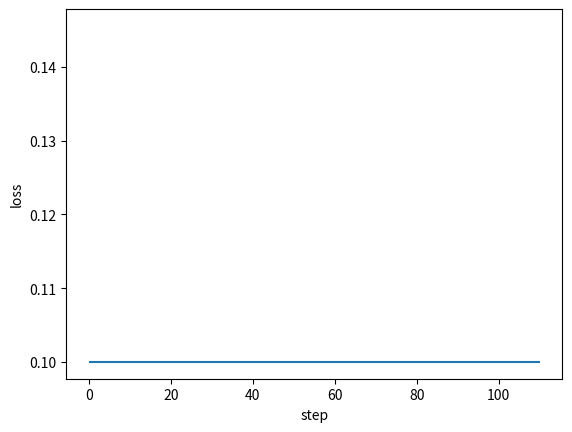

Python code for this plot: (Note: this script raises an exception after producing the figure.)
import numpy as np
from matplotlib import pyplot as plt
def sigmoid(x):
    return 1 / (1 + np.exp(-1 * x))

def softmax(x):
    return(np.exp(x)/np.exp(x).sum())

def ReLU(x: np.ndarray):
    return np.maximum(0, x)
ALPHA = 0.25

def elu(x: np.ndarray):
    if x.any() < 0: return ALPHA * (np.exp(x) - 1)
    else: return x
    
class DenseLayer:
    """
    Layers of BP neural network
    """

    def __init__(
        self, units, activation=None, learning_rate=None, is_input_layer=False
    ):
        """
        common connected layer of bp network
        :param units: numbers of neural units
        :param activation: activation function
        :param learning_rate: learning rate for paras
        :param is_input_layer: whether it is input layer or not
        """
        self.units = units
        self.weight = None
        self.bias = None
        self.activation = activation
        if learning_rate is None:
            learning_rate = 0.3
        self.learn_rate = learning_rate
        self.is_input_layer = is_input_layer

    def initializer(self, back_units):
        self.weight = np.asmatrix(np.random.normal(0, 0.5, (self.units, back_units)))
        self.bias = np.asmatrix(np.random.normal(0, 0.5, self.units)).T
        if self.activation is None:
            self.activation = sigmoid

    def cal_gradient(self):
        # activation function may be sigmoid or linear
        if self.activation == sigmoid:
            gradient_mat = np.dot(self.output, (1 - self.output).T)
            gradient_activation = np.diag(np.diag(gradient_mat))
        else:
            gradient_activation = 1
        return gradient_activation

    def forward_propagation(self, xdata):
        self.xdata = xdata
        if self.is_input_layer:
            # input layer
            self.wx_plus_b = xdata
            self.output = xdata
            return xdata
        else:
            self.wx_plus_b = np.dot(self.weight, self.xdata) - self.bias
            self.output = self.activation(self.wx_plus_b)
            return self.output

    def back_propagation(self, gradient):
        gradient_activation = self.cal_gradient()  # i * i 维
        gradient = np.asmatrix(np.dot(gradient.T, gradient_activation))

        self._gradient_weight = np.asmatrix(self.xdata)
        self._gradient_bias = -1
        self._gradient_x = self.weight

        self.gradient_weight = np.dot(gradient.T, self._gradient_weight.T)
        self.gradient_bias = gradient * self._gradient_bias
        self.gradient = np.dot(gradient, self._gradient_x).T
        # upgrade: the Negative gradient direction
        self.weight = self.weight - self.learn_rate * self.gradient_weight
        self.bias = self.bias - self.learn_rate * self.gradient_bias.T
        # updates the weights and bias according to learning rate (0.3 if undefined)
        return self.gradient


class BPNN:
    """
    Back Propagation Neural Network model
    """

    def __init__(self):
        self.layers = []
        self.train_huber = []
        self.fig_loss = plt.figure()
        self.ax_loss = self.fig_loss.add_subplot(1, 1, 1)

    def add_layer(self, layer: DenseLayer):
        self.layers.append(layer)

    def build(self):
        for i, layer in enumerate(self.layers[:]):
            if i < 1:
                layer.is_input_layer = True
            else:
                layer.initializer(self.layers[i - 1].units)

    def summary(self):
        for i, layer in enumerate(self.layers[:]):
            print(f"------- layer {i} -------")
            print("weight.shape ", np.shape(layer.weight))
            print("bias.shape ", np.shape(layer.bias))
            print('units', layer.units)

    def train(self, xdata, ydata, epochs, accuracy):
        self.epochs = epochs
        self.accuracy = accuracy

        self.ax_loss.hlines(self.accuracy, 0, self.epochs * 1.1)

        x_shape = np.shape(xdata)
        for _ in range(epochs):
            
            all_loss = 0
            for row in range(x_shape[0]):
                _xdata = np.asmatrix(xdata[row, :]).T
                _ydata = np.asmatrix(ydata[row, :]).T

                # forward propagation
                for layer in self.layers:
                    _xdata = layer.forward_propagation(_xdata)

                loss, gradient = self.cal_loss(_ydata, _xdata)

                # back propagation: the input_layer does not upgrade
                for layer in self.layers[:0:-1]:
                    gradient = layer.back_propagation(gradient)
            mae = loss
            self.train_huber.append(mae)
            self.plot_loss()
            print(f'Epoch {_} - loss: {mae} - alpha: {ALPHA}')
            if mae < self.accuracy:
                print("----达到精度----")
                return mae
    def cal_loss(self, ydata, xdata):
        # print(ydata, xdata)
        self.loss = np.mean(np.abs(xdata - ydata))
        self.loss_gradient = elu(xdata - ydata)
        # vector (shape is the same as _ydata.shape)
        return self.loss.tolist(), self.loss_gradient

    def plot_loss(self):
        if self.ax_loss.lines:
            self.ax_loss.lines.remove(self.ax_loss.lines[0])
        self.ax_loss.plot(self.train_huber, "r-")
        plt.ion()
        plt.xlabel("step")
        plt.ylabel("loss")
        plt.show()
        plt.pause(0.1)


    
def example():
    x = []
    y = []
    tosort = []
    for i in range(5):
        for i in range(4):
            tosort.append(i)
    import collections
    for i in range(10000):
        np.random.shuffle(tosort)
        x += [tosort[:5]]
        c = collections.Counter(tosort[:5])
        y += [[c.most_common()[0][0]]]
    
    x = np.array(x)
    y = np.asmatrix(y)
    model = BPNN()
    for i in (5, 5, 5, 4):
        model.add_layer(DenseLayer(i, elu, 0.001))
    model.build()
    model.summary()
    model.train(xdata=x, ydata=y, epochs=100, accuracy=0.1)

example()